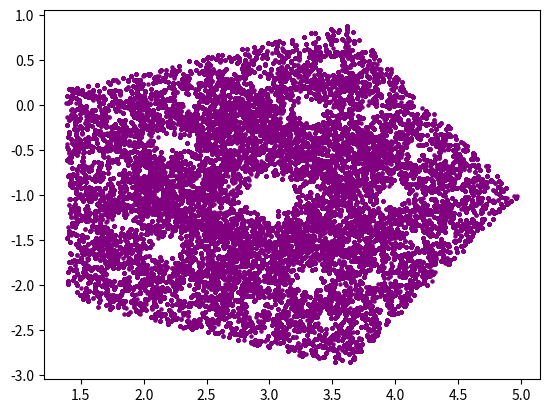

Write Python code to recreate this figure.
#Bibliotecas que se importan
import matplotlib.pyplot as plt
import random
import numpy as np
# Funciones y procedimientos
#Esta función realiza reresentaciones de cada 10% de los puntos,
#con el objeto de comprender mejor como se va formando elfractal
def ver_pasos(fx,fy):
    for corte in range(iteraciones//10, int(iteraciones*1.1), iteraciones//10):
        plt.scatter(fx[:corte], fy[:corte], s=5, color="purple") 
        plt.pause(0.5) # Muestra los puntos de a 100 y frena medio segundo
#Determina los n vértices del polígono y los devuelve en vertx[] y verty[]
def nvertices(lados):
    angulos = np.linspace(0, 2 * np.pi, lados, endpoint=False) 
    # Calculamos todos los senos y cosenos de golpe y los sumamos a las coordenadas
    vertx = x0 + modulo * np.cos(angulos)
    verty = y0 + modulo * np.sin(angulos)
    return vertx,verty
def sortear_vertices():
    v=random.randint(0,lados-1)
    vx=vertx[v]
    vy=verty[v]
    return vx,vy
def fractales(fx,fy):
    p0x=2.0 #más adelante se puede elegir el punto de inicio de las iteraciones
    p0y=2.0
    for _ in range(iteraciones):
        vx,vy=sortear_vertices()
        x=(p0x+vx)/2;y=(p0y+vy)/2
        fx.append(x)
        fy.append(y)
        p0x=x;p0y=y
    return fx,fy
#----------------------------------------------------------------
#Inicialización de variables y constantes
#establece la cantidad de iteraciones,
#más adelante las podría ingresar el usuario
#se recomienda que sea multiplos de 10,
#preferentemente multiplos de 100
modulo = 2
valor_pi = 3.141592653589793 #math.pi también se podría haber utilizado
lados=5
iteraciones=10000
x0, y0 = 3, -1 # Punto cartesiano origen del poligono
vertx=[]
verty=[]
fx=[]
fy=[]
vertx,verty =nvertices(lados)
fractales(fx,fy)
plt.ion() # Prende la animación
ver_pasos(fx,fy)
plt.ioff() # Apaga la animación
print("Finalizado")# Tambien se puede usar plt.text(0.5, 0.5, "Finalizado", fontsize=20, color="red")
plt.show() # Deja la ventana abierta al final
